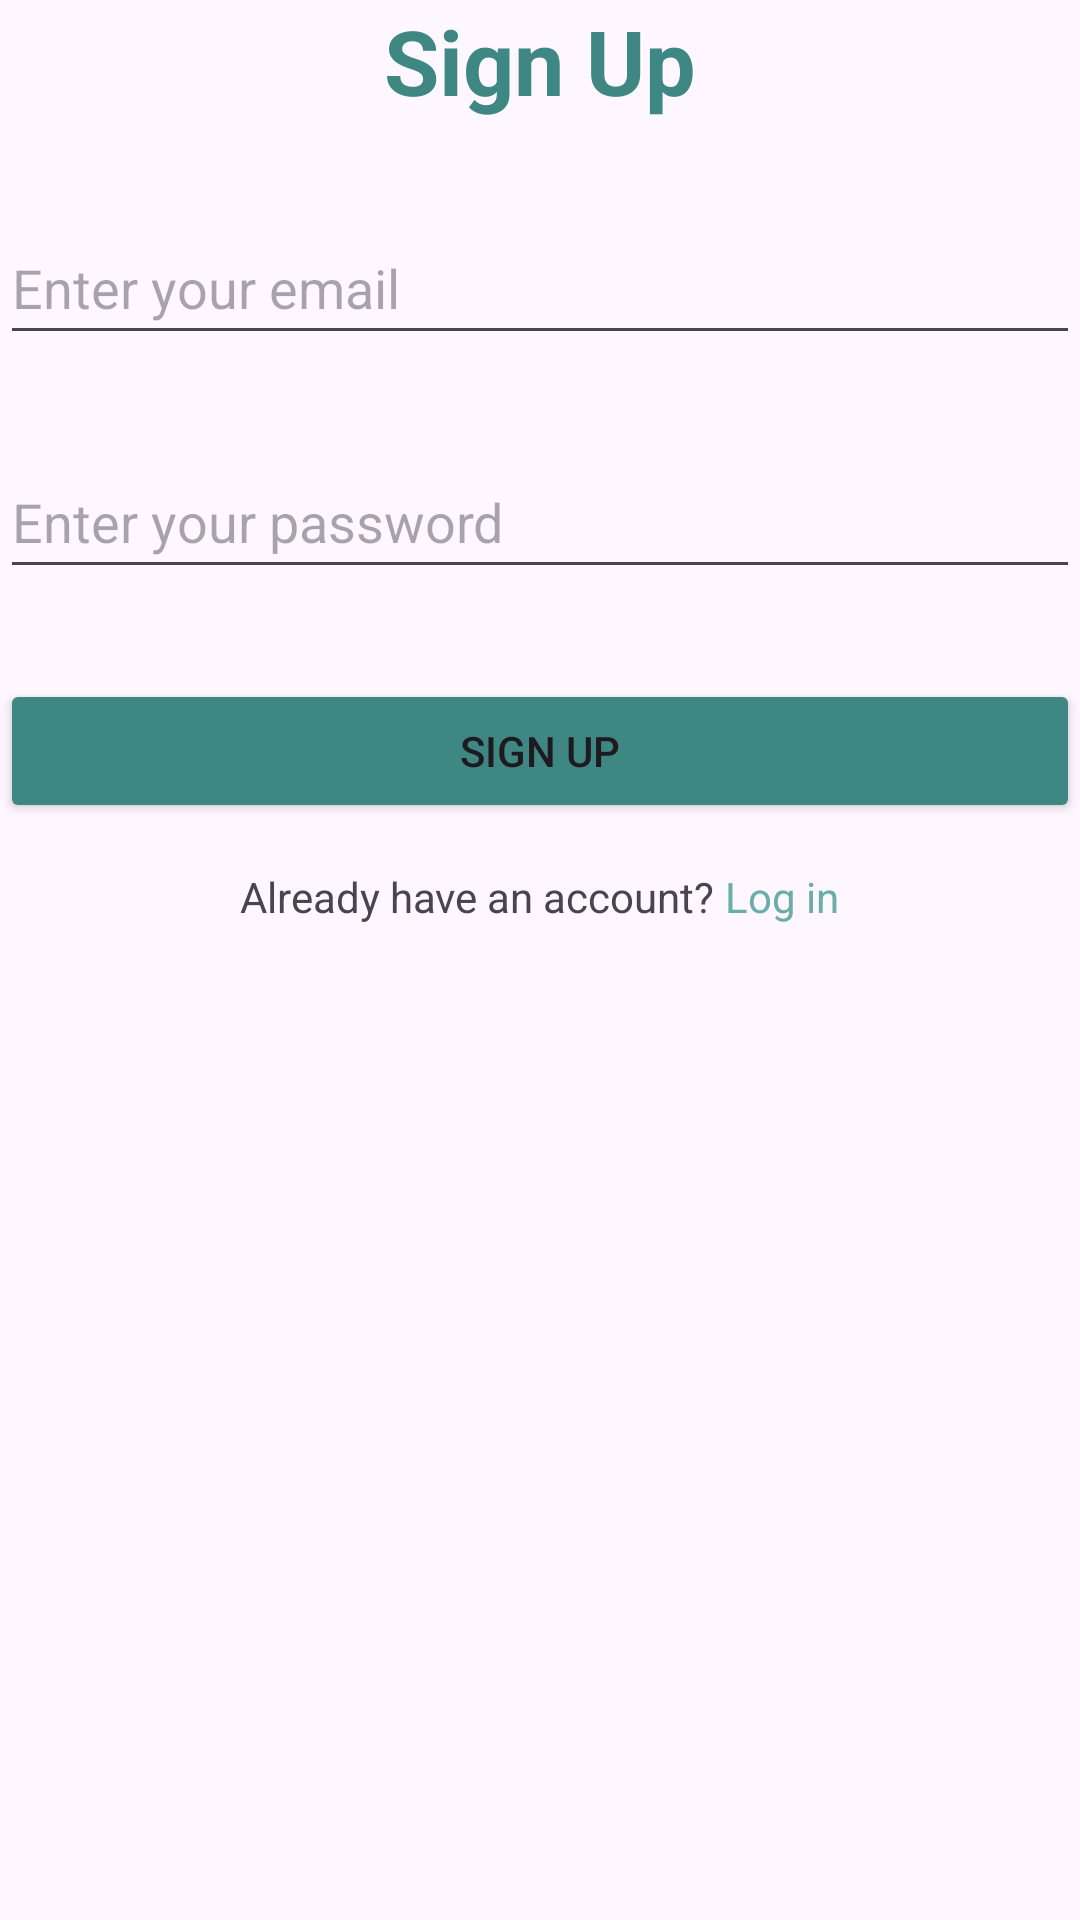

Layout XML and referenced resources for this Android screen:
<!-- AndroidManifest.xml: application theme Theme.Walletku -->
<!-- res/layout/activity_register.xml -->
<?xml version="1.0" encoding="utf-8"?>
<LinearLayout xmlns:android="http://schemas.android.com/apk/res/android"
    xmlns:app="http://schemas.android.com/apk/res-auto"
    xmlns:tools="http://schemas.android.com/tools"
    android:id="@+id/main"
    android:layout_width="match_parent"
    android:layout_height="match_parent"
    android:orientation="vertical"
    android:layout_marginHorizontal="30dp"
    android:layout_marginVertical="50dp"
    tools:context=".view.RegisterActivity">

    <TextView
        android:layout_width="wrap_content"
        android:layout_height="wrap_content"
        android:id="@+id/tvLogin"
        android:textSize="30sp"
        android:textColor="@color/deep_green"
        android:textStyle="bold"
        android:layout_marginBottom="15dp"
        android:layout_gravity="center"
        android:text="Sign Up"/>

    <EditText
        android:layout_width="match_parent"
        android:layout_height="48dp"
        android:inputType="textEmailAddress"
        android:hint="Enter your email"
        android:layout_marginVertical="15dp"
        android:id="@+id/etEmail"/>

    <EditText
        android:layout_width="match_parent"
        android:layout_height="48dp"
        android:inputType="textPassword"
        android:hint="Enter your password"
        android:layout_marginVertical="15dp"
        android:id="@+id/etPassword"/>

    <Button
        android:layout_width="match_parent"
        android:layout_height="wrap_content"
        android:id="@+id/btnRegister"
        android:backgroundTint="@color/deep_green"
        android:layout_marginVertical="15dp"
        android:text="Sign Up"/>

    <LinearLayout
        android:layout_width="wrap_content"
        android:layout_height="wrap_content"
        android:orientation="horizontal"
        android:layout_gravity="center">
        <TextView
            android:layout_width="wrap_content"
            android:layout_height="wrap_content"
            android:text="Already have an account? "/>
        <TextView
            android:id="@+id/tvToLogin"
            android:layout_width="wrap_content"
            android:layout_height="wrap_content"
            android:textColor="@color/light_green"
            android:text="Log in"/>
    </LinearLayout>

</LinearLayout>
<!-- resources referenced by this layout -->
<resources>
  <color name="deep_green">#3F8782</color>
  <color name="light_green">#69AEA9</color>
  <style name="Theme.Walletku" parent="Base.Theme.Walletku" />
  <style name="Base.Theme.Walletku" parent="Theme.Material3.DayNight.NoActionBar">
          
          
      </style>
</resources>
